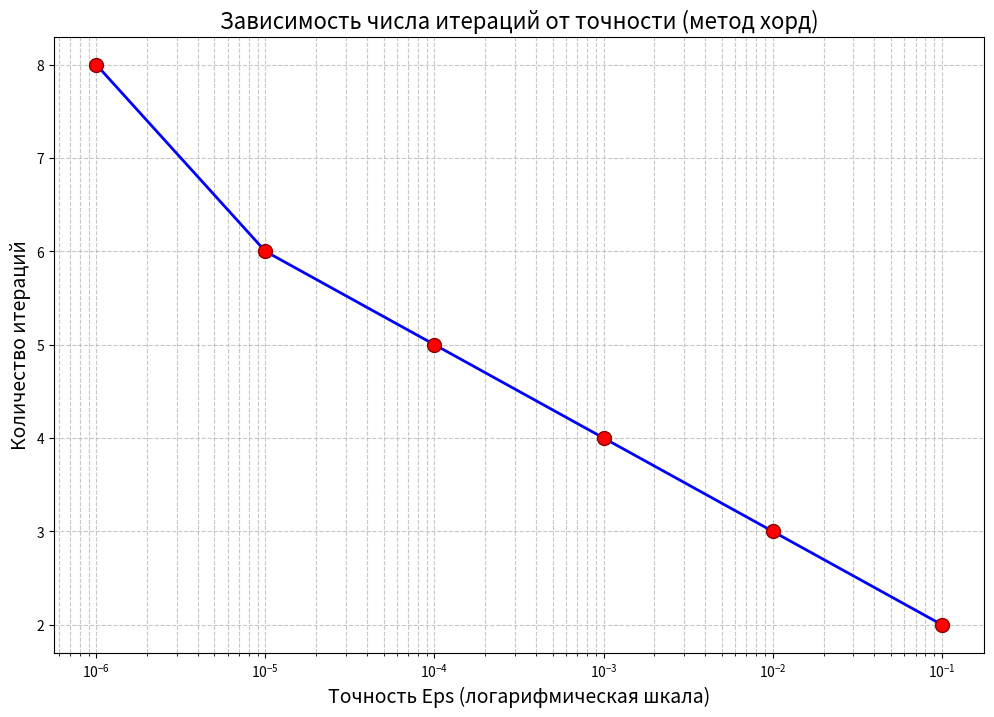
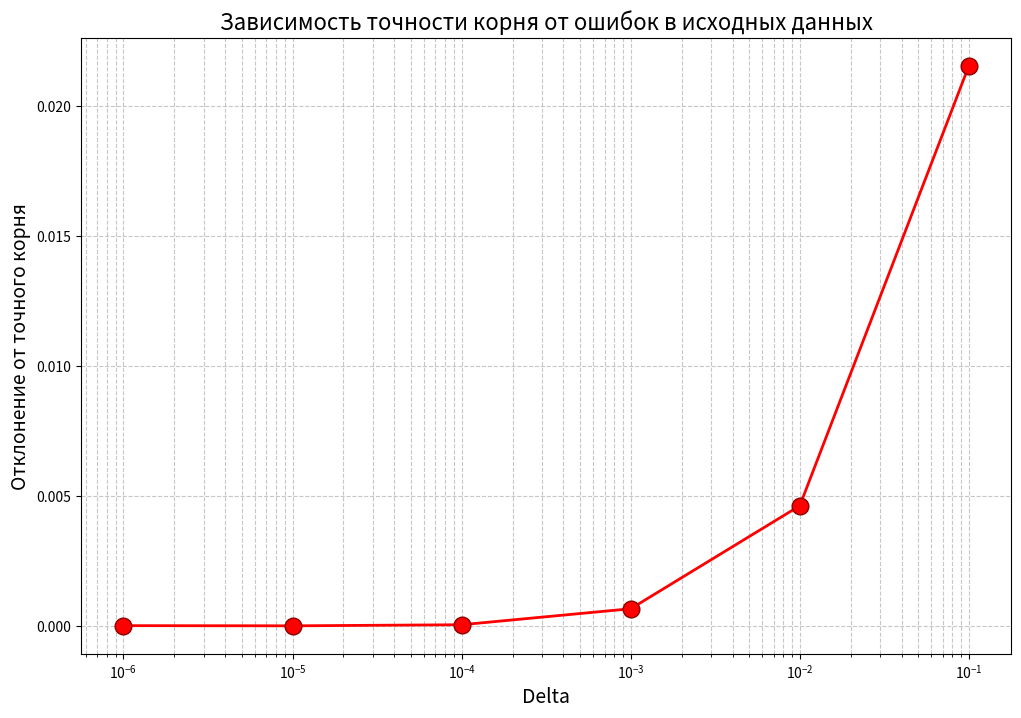

Generate these figures, in order, with matplotlib:
import matplotlib.pyplot as plt

if __name__ == "__main__":
    iters = [2, 3, 4, 5, 6, 8]
    eps = [1/10**i for i in range(1, 7)]
    
    fig, ax = plt.subplots(figsize=(12, 8))
    
    plt.semilogx(eps, iters, 'bo-', linewidth=2, markersize=10, markerfacecolor='red', markeredgecolor='darkred')    
    plt.xlabel('Точность Eps (логарифмическая шкала)', fontsize=14)
    plt.ylabel('Количество итераций', fontsize=14)
    plt.title('Зависимость числа итераций от точности (метод хорд)', fontsize=16)
    plt.grid(True, linestyle='--', alpha=0.7, which='both')
    
    plt.savefig("hord.png", dpi=300)  
    
    
    fig2, ax2 = plt.subplots(figsize=(12, 8))
    deltas = [1/10**i for i in range(1, 7)]
    roots = [-0.733333, -0.7595, -0.754216, -0.754831, -0.754873, -0.754866]
    true_root = -0.754877
    deviations = [abs(r - true_root) for r in roots]
    
    ax2.semilogx(deltas, deviations, 'ro-', linewidth=2, markersize=12,
                markerfacecolor='red', markeredgecolor='darkred')
    
    ax2.set_xlabel('Delta', fontsize=14)
    ax2.set_ylabel('Отклонение от точного корня', fontsize=14)
    ax2.set_title('Зависимость точности корня от ошибок в исходных данных', fontsize=16)
    ax2.grid(True, linestyle='--', alpha=0.7, which='both')
    plt.savefig("hord_deviation.png", dpi=300)
    
